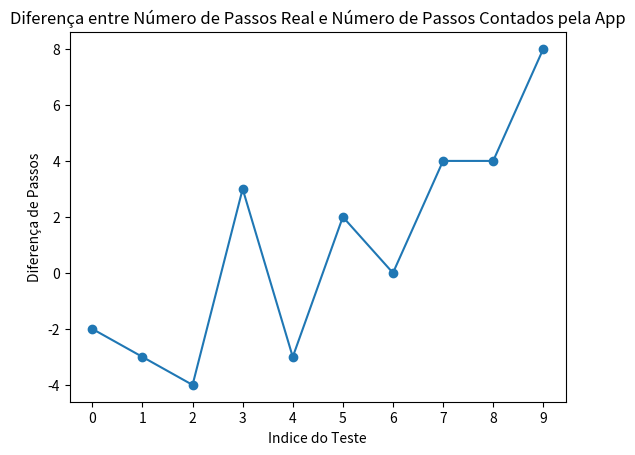

The matplotlib source for this figure:
import matplotlib.pyplot as plt

# Dados fornecidos
num_passos_real = [5, 8, 9, 14, 15, 19, 26, 28, 31, 33,]  # Número de passos real
num_passos_app = [7, 11, 13, 11, 18, 17, 26, 24, 27, 25]  # Número de passos contados pela aplicação

# Calculando a diferença entre os passos
diferenca_passos = [r - a for r, a in zip(num_passos_real, num_passos_app)]

# Criando o gráfico
plt.plot(range(len(num_passos_real)), diferenca_passos, marker='o')
plt.xlabel('Indice do Teste')
plt.ylabel('Diferença de Passos')
plt.title('Diferença entre Número de Passos Real e Número de Passos Contados pela App')
plt.xticks(range(len(num_passos_real)))
plt.show()
